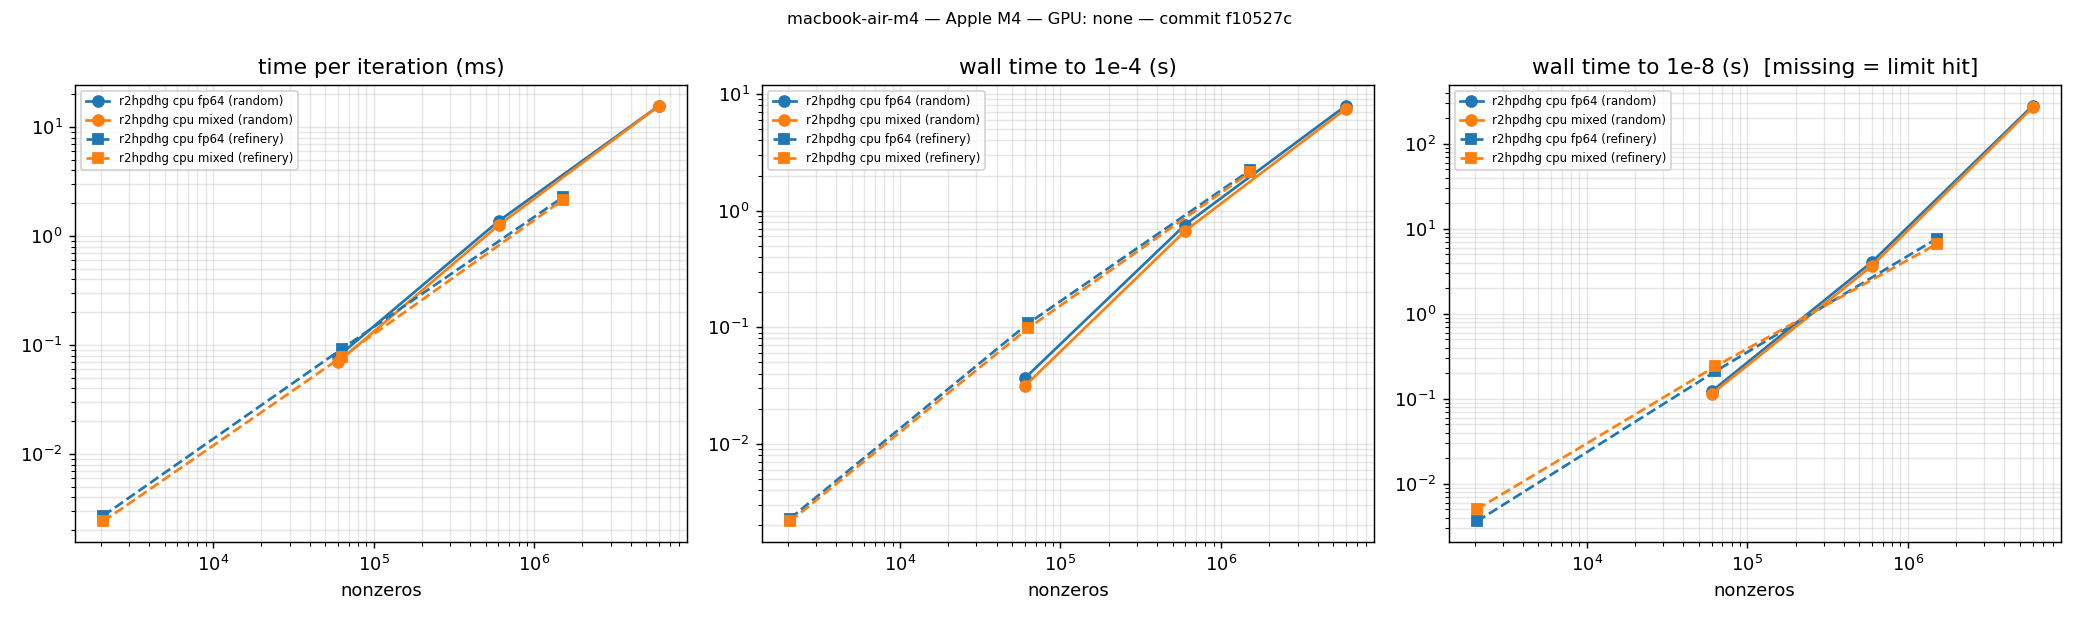

The file beside this chart, header and first rows:
git_hash, machine, cpu, gpu, driver, cuda, date, instance, family, rows, cols, nnz, engine, backend, precision, tolerance, status, iterations, seconds, setup_seconds, ms_per_iteration, iterations_to_1e-4, seconds_to_1e-4, seconds_to_1e-8
f10527c, macbook-air-m4, Apple M4, none, , , 2026-09-25T00:52:50, rand-10000-s1, random, 10000, 15000, 60024, r2hpdhg, cpu, fp64, 1e-8, Optimal, 1472, 0.1226, 0.0072, 0.0784, 384, 0.0365, 0.1226
f10527c, macbook-air-m4, Apple M4, none, , , 2026-09-25T00:52:50, rand-10000-s1, random, 10000, 15000, 60024, r2hpdhg, cpu, mixed, 1e-8, Optimal, 1536, 0.1139, 0.0071, 0.0696, 384, 0.03128, 0.1139
f10527c, macbook-air-m4, Apple M4, none, , , 2026-09-25T00:52:50, rand-100000-s1, random, 100000, 150000, 600228, r2hpdhg, cpu, fp64, 1e-8, Optimal, 2944, 4.104, 0.0747, 1.369, 512, 0.7588, 4.104
f10527c, macbook-air-m4, Apple M4, none, , , 2026-09-25T00:52:50, rand-100000-s1, random, 100000, 150000, 600228, r2hpdhg, cpu, mixed, 1e-8, Optimal, 2880, 3.695, 0.0756, 1.257, 512, 0.6728, 3.695
f10527c, macbook-air-m4, Apple M4, none, , , 2026-09-25T00:52:50, rand-1000000-s1, random, 1000000, 1500000, 6002453, r2hpdhg, cpu, fp64, 1e-8, Optimal, 17856, 281.6, 1.137, 15.71, 448, 7.945, 281.6
f10527c, macbook-air-m4, Apple M4, none, , , 2026-09-25T00:52:50, rand-1000000-s1, random, 1000000, 1500000, 6002453, r2hpdhg, cpu, mixed, 1e-8, Optimal, 17152, 269.3, 1.121, 15.64, 448, 7.472, 269.3
f10527c, macbook-air-m4, Apple M4, none, , , 2026-09-25T00:52:50, refinery-T12-s1, refinery, 588, 708, 2065, r2hpdhg, cpu, fp64, 1e-8, Optimal, 960, 0.0036, 0.0010, 0.0027, 512, 0.002276, 0.0036
f10527c, macbook-air-m4, Apple M4, none, , , 2026-09-25T00:52:50, refinery-T12-s1, refinery, 588, 708, 2065, r2hpdhg, cpu, mixed, 1e-8, Optimal, 1664, 0.0050, 0.0010, 0.0024, 512, 0.002153, 0.0050
f10527c, macbook-air-m4, Apple M4, none, , , 2026-09-25T00:52:50, refinery-T365-s1, refinery, 17885, 21535, 63134, r2hpdhg, cpu, fp64, 1e-8, Optimal, 1728, 0.2099, 0.0515, 0.0917, 640, 0.1079, 0.2099
f10527c, macbook-air-m4, Apple M4, none, , , 2026-09-25T00:52:50, refinery-T365-s1, refinery, 17885, 21535, 63134, r2hpdhg, cpu, mixed, 1e-8, Optimal, 2432, 0.2403, 0.0518, 0.0775, 640, 0.09829, 0.2403
f10527c, macbook-air-m4, Apple M4, none, , , 2026-09-25T00:52:50, refinery-T8760-s1, refinery, 429240, 516840, 1515469, r2hpdhg, cpu, fp64, 1e-8, Optimal, 3008, 7.677, 0.8337, 2.275, 640, 2.212, 7.677
f10527c, macbook-air-m4, Apple M4, none, , , 2026-09-25T00:52:50, refinery-T8760-s1, refinery, 429240, 516840, 1515469, r2hpdhg, cpu, mixed, 1e-8, Optimal, 2688, 6.636, 0.8353, 2.158, 640, 2.126, 6.636
